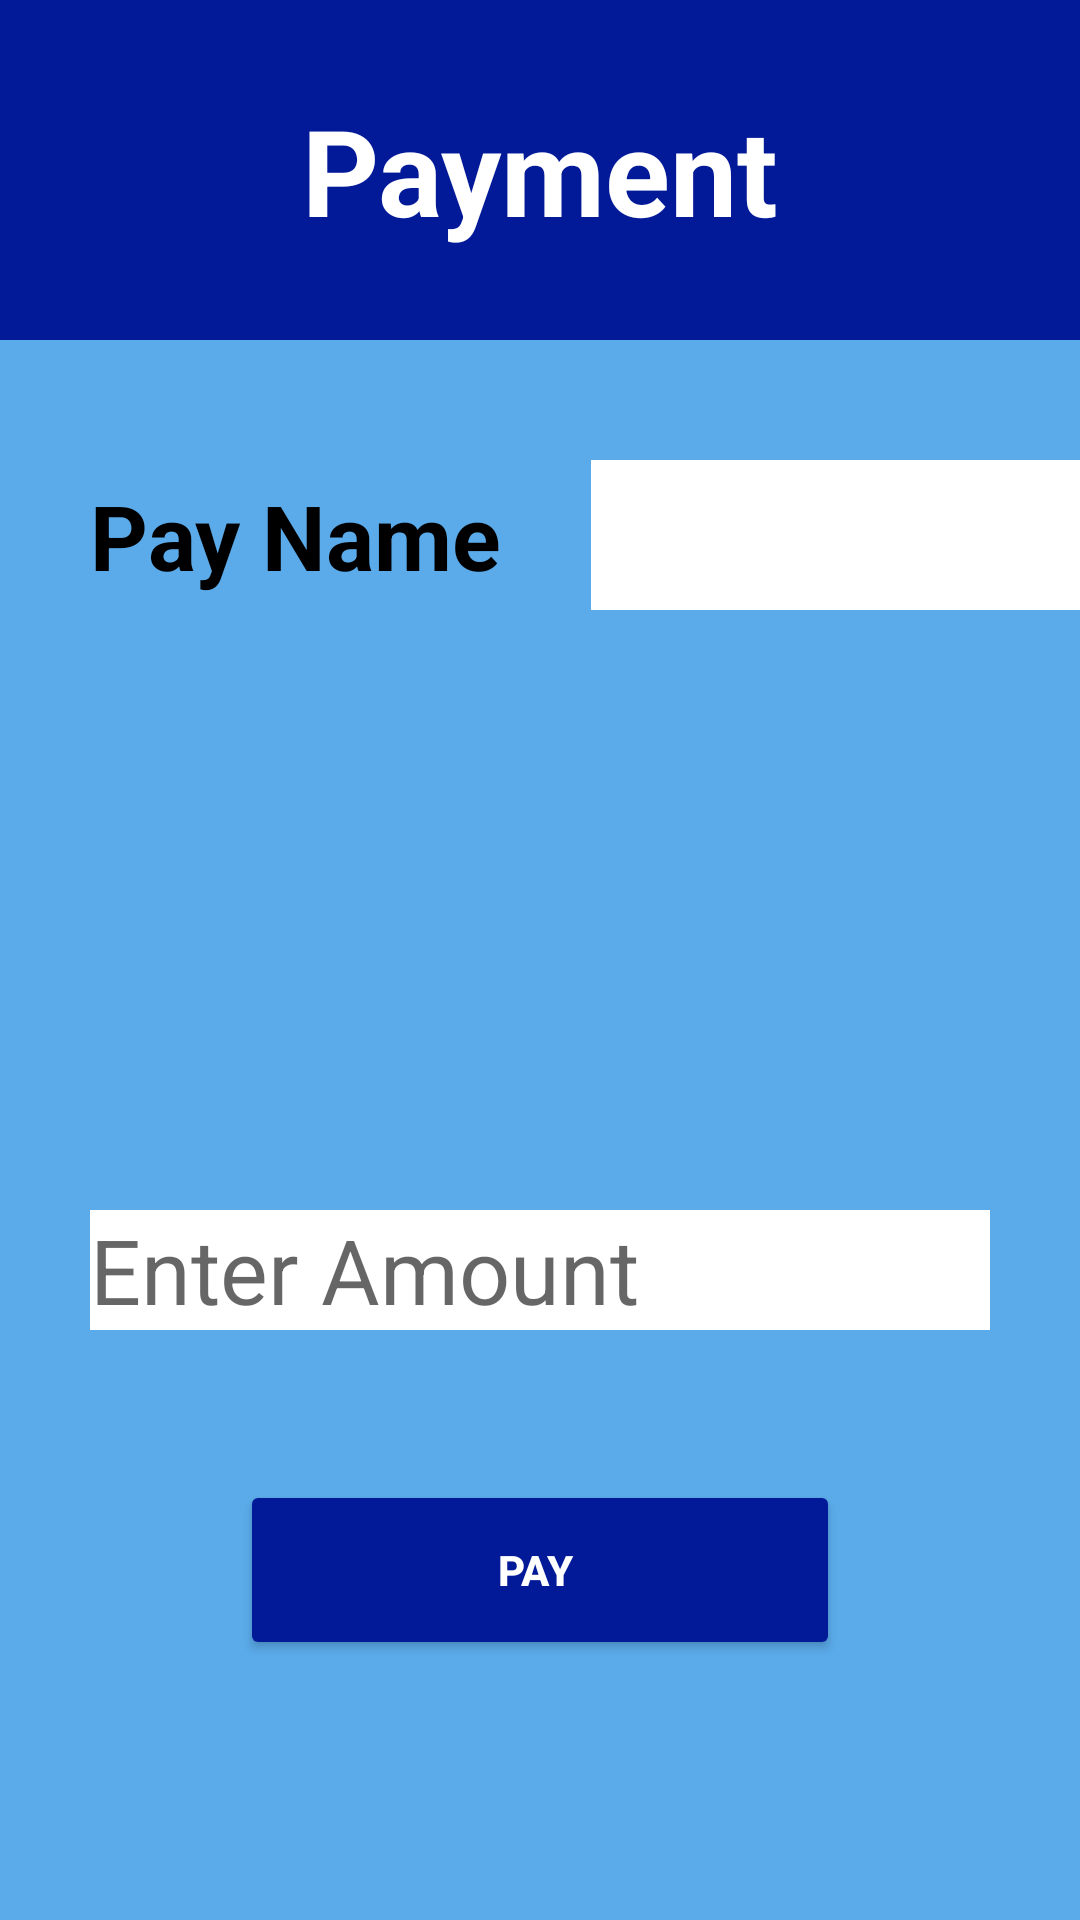

Android layout source for this screen:
<!-- AndroidManifest.xml: application theme AppTheme.NoActionBar -->
<!-- res/layout/activity_transfer_money.xml -->
<?xml version="1.0" encoding="utf-8"?>
<LinearLayout xmlns:tools="http://schemas.android.com/tools"
    tools:context=".TransferMoney"
    xmlns:android="http://schemas.android.com/apk/res/android"
    android:layout_width="match_parent"
    android:layout_height="match_parent"
    android:background="@color/blue"
    android:orientation="vertical"
    android:paddingBottom="10dp">

        <TextView
            android:id="@+id/textView6"
            android:layout_width="match_parent"
            android:layout_height="wrap_content"
            android:layout_gravity=""
            android:background="#031A98"
            android:gravity="center"
            android:paddingTop="30dp"
            android:paddingBottom="30dp"
            android:text="Payment"
            android:textColor="#ffffff"
            android:textSize="40dp"
            android:textStyle="bold" />
    <LinearLayout
        android:layout_width="match_parent"
        android:layout_height="wrap_content"

        >
    <TextView
        android:id="@+id/textView7"
        android:layout_width="wrap_content"
        android:layout_height="wrap_content"
        android:gravity="center"
        android:layout_marginLeft="30dp"
        android:layout_marginTop="45dp"
        android:text="Pay Name"
        android:layout_marginRight="30dp"
        android:textColor="#000000"
        android:textSize="30dp"
        android:textStyle="bold"
        />
    <Spinner
        android:id = "@+id/spinner"
        android:layout_width = "200dp"
        android:layout_height = "50dp"
        android:layout_centerHorizontal="true"
        android:layout_marginTop="40dp"
        android:background="@color/white"
        style="?android:attr/spinnerItemStyle"
        android:singleLine="true"
        android:textColor="#808080"
        android:text="[Select a Planet...]"
        />
    </LinearLayout>

    <EditText
        android:id="@+id/amount"
        android:layout_width="300dp"
        android:layout_height="40dp"
        android:layout_marginTop="200dp"
        android:layout_gravity="center"
        android:ems="10"
        android:textSize="30dp"
        android:hint="Enter Amount"
        android:background="@color/white"

        android:inputType="number" />
    <Button
        android:id="@+id/SendMoney"
        android:layout_width="200dp"
        android:layout_height="60dp"
        android:layout_centerHorizontal="true"
        android:layout_centerVertical="true"
        android:backgroundTint="#031A98"
        android:layout_marginTop="50dp"
        android:text="Pay "
        android:textColor="#ffffff"
        android:textColorLink="#BF3636"
        android:textStyle="bold"
        android:layout_gravity="center" />
</LinearLayout>
<!-- resources referenced by this layout -->
<resources>
  <color name="blue">#5BABEA</color>
  <color name="white">#FFFFFFFF</color>
  <style name="AppTheme.NoActionBar" parent="Theme.AppCompat.Light.DarkActionBar">
          <item name="windowActionBar">false</item>
          <item name="windowNoTitle">true</item>
          <item name="android:windowFullscreen">true</item>
      </style>
</resources>
